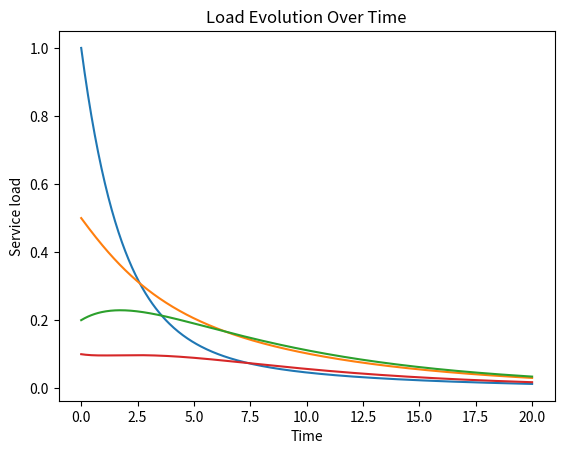
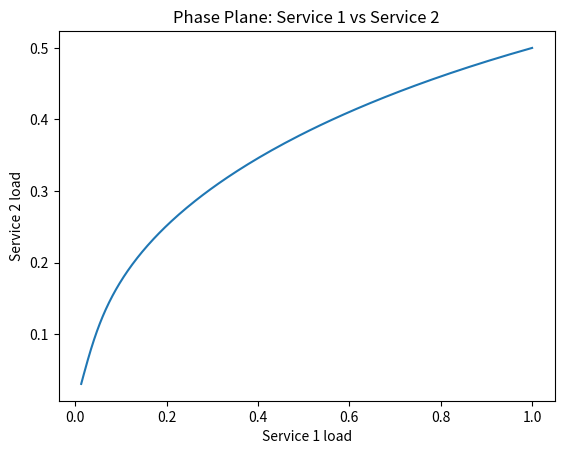
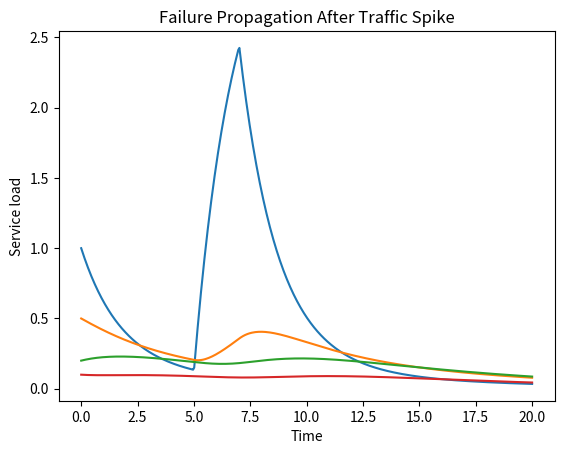

The matplotlib source for these figures, in order:
# We'll implement:
# 1) define interaction matrix A for 4 services
# 2) compute eigenvalues
# 3) simulate ODE system using RK4
# 4) create plots: load trajectories, phase-plane for two services, failure propagation example

import numpy as np
import matplotlib.pyplot as plt

# Define interaction matrix A (4 services)
A = np.array([
    [-0.6,  0.2,  0.0,  0.0],
    [ 0.1, -0.5,  0.3,  0.0],
    [ 0.0,  0.2, -0.4,  0.2],
    [ 0.0,  0.0,  0.3, -0.7]
])

# Compute eigenvalues
eigenvalues, eigenvectors = np.linalg.eig(A)

# RK4 solver
def rk4(f, x0, t):
    x = np.zeros((len(t), len(x0)))
    x[0] = x0
    for i in range(1, len(t)):
        h = t[i] - t[i-1]
        k1 = f(t[i-1], x[i-1])
        k2 = f(t[i-1] + h/2, x[i-1] + h*k1/2)
        k3 = f(t[i-1] + h/2, x[i-1] + h*k2/2)
        k4 = f(t[i-1] + h, x[i-1] + h*k3)
        x[i] = x[i-1] + (h/6)*(k1 + 2*k2 + 2*k3 + k4)
    return x

# System dynamics
def system(t, x):
    return A.dot(x)

# Time grid
t = np.linspace(0, 20, 400)

# Initial loads
x0 = np.array([1.0, 0.5, 0.2, 0.1])

# Simulate
trajectory = rk4(system, x0, t)

# Plot 1: Time evolution of all services
plt.figure()
for i in range(4):
    plt.plot(t, trajectory[:, i])
plt.xlabel("Time")
plt.ylabel("Service load")
plt.title("Load Evolution Over Time")
plt.show()

# Plot 2: Phase plane between Service 1 and Service 2
plt.figure()
plt.plot(trajectory[:, 0], trajectory[:, 1])
plt.xlabel("Service 1 load")
plt.ylabel("Service 2 load")
plt.title("Phase Plane: Service 1 vs Service 2")
plt.show()

# Failure propagation scenario: spike on service 1
def system_with_spike(t, x):
    spike = 2.0 if 5 < t < 7 else 0.0
    return A.dot(x) + np.array([spike, 0, 0, 0])

trajectory_spike = rk4(system_with_spike, x0, t)

# Plot 3: Failure propagation after spike
plt.figure()
for i in range(4):
    plt.plot(t, trajectory_spike[:, i])
plt.xlabel("Time")
plt.ylabel("Service load")
plt.title("Failure Propagation After Traffic Spike")
plt.show()

# Return eigenvalues for user visibility
eigenvalues

